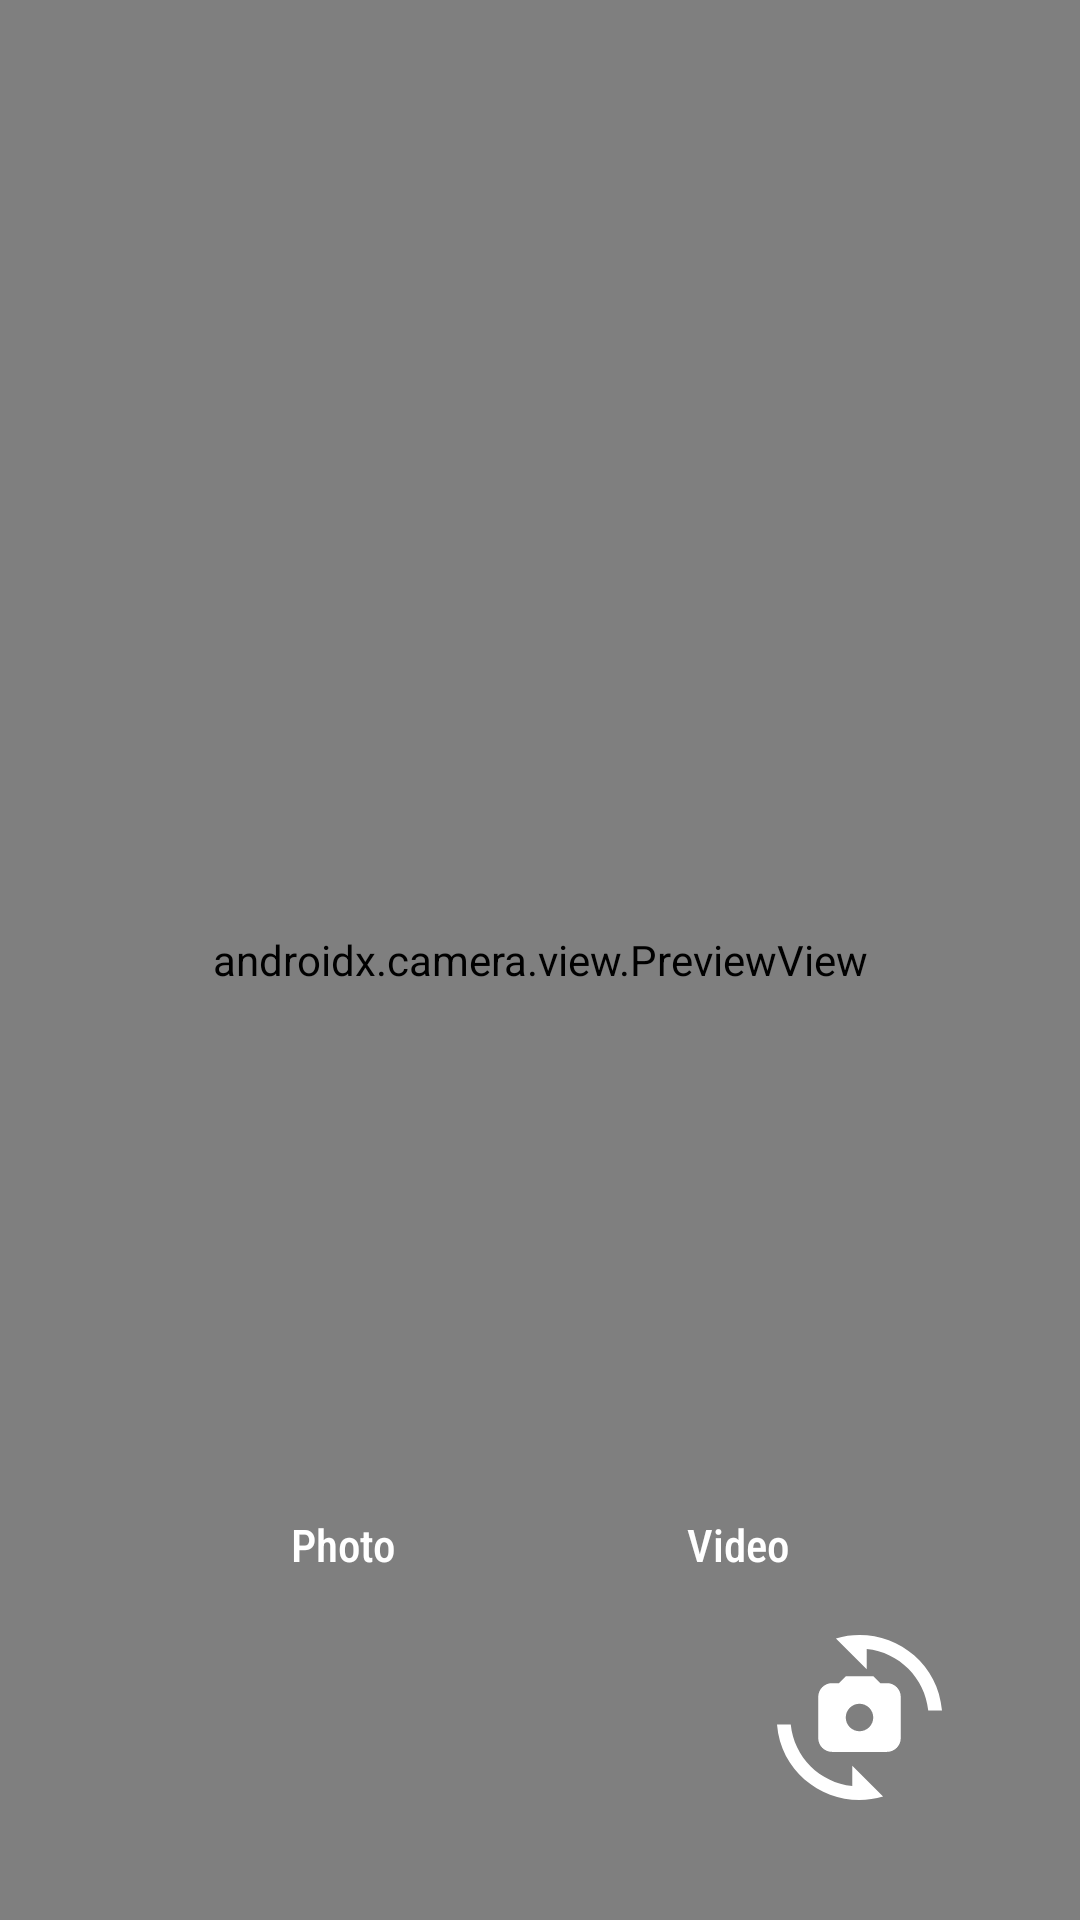

Android layout source for this screen:
<!-- AndroidManifest.xml: application theme Theme.Camera2x -->
<!-- res/layout/activity_main.xml -->
<?xml version="1.0" encoding="utf-8"?>
<androidx.constraintlayout.widget.ConstraintLayout xmlns:android="http://schemas.android.com/apk/res/android"
    xmlns:app="http://schemas.android.com/apk/res-auto"
    xmlns:tools="http://schemas.android.com/tools"
    android:layout_width="match_parent"
    android:layout_height="match_parent"
    tools:context=".MainActivity">


    <ImageView
        android:id="@+id/btn_takePicture"
        android:layout_width="65sp"
        android:layout_height="65sp"
        app:layout_constraintLeft_toLeftOf="parent"
        app:layout_constraintRight_toRightOf="parent"
        app:layout_constraintBottom_toBottomOf="parent"
        android:src="@drawable/ic_circle"
        android:layout_margin="50sp"
        android:elevation="50sp"
        android:visibility="visible"
        />

    <ImageView
        android:id="@+id/take_video"
        android:layout_width="65sp"
        android:layout_height="65sp"
        app:layout_constraintLeft_toLeftOf="parent"
        app:layout_constraintRight_toRightOf="parent"
        app:layout_constraintBottom_toBottomOf="parent"
        android:src="@drawable/ic_circle_red"
        android:layout_margin="50sp"
        android:elevation="50sp"
        android:padding="22sp"
        android:background="@drawable/ic_circle"
        android:visibility="invisible"
        />

    <ImageView
        android:id="@+id/detect_take_video"
        android:layout_width="90sp"
        android:layout_height="90sp"
        app:layout_constraintStart_toStartOf="@id/take_video"
        app:layout_constraintTop_toTopOf="@id/take_video"
        app:layout_constraintBottom_toBottomOf="@id/take_video"
        app:layout_constraintEnd_toEndOf="@id/take_video"
        android:src="@drawable/line"
        android:elevation="5sp"
        android:visibility="invisible"
        />

    <ImageView
        android:id="@+id/btn_switchCamera"
        android:layout_width="55sp"
        android:layout_height="55sp"
        app:layout_constraintEnd_toEndOf="parent"
        app:layout_constraintStart_toEndOf="@id/btn_takePicture"
        app:layout_constraintBottom_toBottomOf="parent"
        android:src="@drawable/ic_switch"
        android:layout_margin="40sp"
        android:elevation="40sp"

        />

    <ImageView
        android:id="@+id/btn_viewImage"
        android:layout_width="55sp"
        android:layout_height="55sp"
        app:layout_constraintStart_toStartOf="parent"
        app:layout_constraintEnd_toStartOf="@id/btn_takePicture"
        app:layout_constraintBottom_toBottomOf="parent"
        android:layout_margin="40sp"
        android:elevation="40sp"
        android:visibility="gone"
        android:background="@color/white"
        />

    <androidx.constraintlayout.widget.ConstraintLayout
        android:layout_width="match_parent"
        android:layout_height="wrap_content"
        app:layout_constraintEnd_toEndOf="parent"
        app:layout_constraintStart_toStartOf="parent"
        android:elevation="20sp"
        app:layout_constraintBottom_toTopOf="@id/btn_takePicture"
        >

        <TextView
            android:id="@+id/switch_photo"
            android:layout_width="wrap_content"
            android:layout_height="wrap_content"
            app:layout_constraintStart_toStartOf="parent"
            app:layout_constraintTop_toTopOf="parent"
            app:layout_constraintBottom_toBottomOf="parent"
            android:text="Photo"
            android:textColor="@color/white"
            android:fontFamily="sans-serif-condensed-medium"
            android:textSize="15sp"
            app:layout_constraintEnd_toStartOf="@id/switch_video"
            />

        <TextView
            android:id="@+id/switch_video"
            android:layout_width="wrap_content"
            android:layout_height="wrap_content"
            app:layout_constraintEnd_toEndOf="parent"
            app:layout_constraintTop_toTopOf="parent"
            app:layout_constraintBottom_toBottomOf="parent"
            app:layout_constraintStart_toEndOf="@id/switch_photo"
            android:text="Video"
            android:textColor="@color/white"
            android:fontFamily="sans-serif-condensed-medium"
            android:textSize="15sp"
            />

        <Chronometer
            android:id="@+id/timer"
            android:layout_width="wrap_content"
            android:layout_height="wrap_content"
            app:layout_constraintStart_toStartOf="parent"
            app:layout_constraintEnd_toEndOf="parent"
            app:layout_constraintTop_toTopOf="parent"
            app:layout_constraintBottom_toBottomOf="parent"
            android:textColor="@color/white"
            android:layout_marginBottom="40sp"
            android:visibility="gone"


            />

    </androidx.constraintlayout.widget.ConstraintLayout>

    <androidx.camera.view.PreviewView
        android:id="@+id/viewFinder_"
        android:layout_width="match_parent"
        android:layout_height="match_parent"
        />




</androidx.constraintlayout.widget.ConstraintLayout>
<!-- resources referenced by this layout -->
<resources>
  <!-- drawable ic_circle_red (drawable) -->
  <vector android:height="24dp" android:tint="#E50202"
      android:viewportHeight="24" android:viewportWidth="24"
      android:width="24dp" xmlns:android="http://schemas.android.com/apk/res/android">
      <path android:fillColor="@android:color/white" android:pathData="M12,2C6.47,2 2,6.47 2,12s4.47,10 10,10 10,-4.47 10,-10S17.53,2 12,2z"/>
  </vector>
  <!-- drawable ic_switch (drawable) -->
  <vector android:height="100dp" android:tint="#FFFFFF"
      android:viewportHeight="24" android:viewportWidth="24"
      android:width="100dp" xmlns:android="http://schemas.android.com/apk/res/android">
      <path android:fillColor="@android:color/white" android:pathData="M16,7h-1l-1,-1h-4L9,7H8C6.9,7 6,7.9 6,9v6c0,1.1 0.9,2 2,2h8c1.1,0 2,-0.9 2,-2V9C18,7.9 17.1,7 16,7zM12,14c-1.1,0 -2,-0.9 -2,-2c0,-1.1 0.9,-2 2,-2s2,0.9 2,2C14,13.1 13.1,14 12,14z"/>
      <path android:fillColor="@android:color/white" android:pathData="M8.57,0.51l4.48,4.48V2.04c4.72,0.47 8.48,4.23 8.95,8.95c0,0 2,0 2,0C23.34,3.02 15.49,-1.59 8.57,0.51z"/>
      <path android:fillColor="@android:color/white" android:pathData="M10.95,21.96C6.23,21.49 2.47,17.73 2,13.01c0,0 -2,0 -2,0c0.66,7.97 8.51,12.58 15.43,10.48l-4.48,-4.48V21.96z"/>
  </vector>
  <!-- drawable line (drawable) -->
  <?xml version="1.0" encoding="utf-8"?>
  <selector xmlns:android="http://schemas.android.com/apk/res/android">
  
      <item>
          <shape>
              <stroke android:color="@color/red" android:width="10sp"/>
              <corners android:radius="50sp"/>
          </shape>
      </item>
  
  </selector>
  <style name="Theme.Camera2x" parent="Theme.MaterialComponents.DayNight.NoActionBar">
          
          <item name="colorPrimary">@color/white</item>
          <item name="colorPrimaryVariant">@color/white</item>
          <item name="colorOnPrimary">@color/white</item>
          
          <item name="colorSecondary">@color/white</item>
          <item name="colorSecondaryVariant">@color/white</item>
          <item name="colorOnSecondary">@color/black</item>
          
          <item name="android:statusBarColor" tools:targetApi="l">?attr/colorPrimaryVariant</item>
          
      </style>
  <!-- not gathered from this repository: default colours our renderer supplied (Android Studio template values) -->
  <color name="black">#FF000000</color>
  <color name="white">#FFFFFFFF</color>
</resources>
